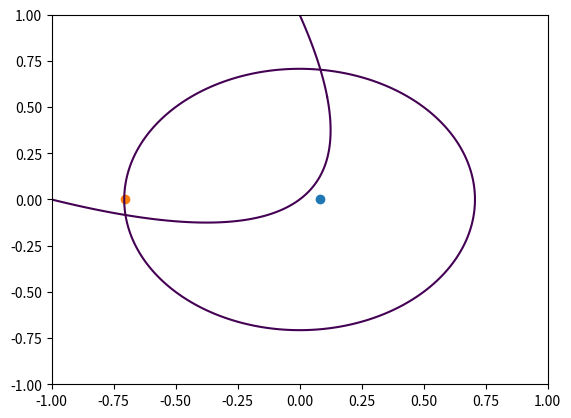

Write the Python code that produced this figure.
#! /usr/bin/python

import sympy as sp
import numpy as np
import matplotlib.pyplot as plt

x = np.linspace(-1.0, 1.0, 1000)
y = np.linspace(-1.0, 1.0, 1000)
X, Y = np.meshgrid(x,y)
F = 2 * X**2 + 2 * Y**2 - 1.0
F1 = X ** 2 + Y ** 2 + 2 * X * Y + X - Y
plt.contour(X,Y,F,[0])

plt.contour(X,Y,F1,[0])
#plt.show()
def getiput():
	x = sp.symbols('x')
	y = sp.symbols('y')
	a = sp.Matrix([[2, 0, 2 * x**2  - 1, 0], [0, 2, 0, 2 * x * x - 1], [1, -1 + 2 * x, x * x + x, 0], [0, 1, -1 + 2 * x, x * x + x]])
	print(a.det())
	print(sp.solve(a.det(), x, real=True))
#	print(sp.solve([2 * x**2 + 2 * y**2 - 1, x**2 + y**2 + 2 * x * y + x - y], dict=True))
getiput()
x1 = (1 - 5.0**0.5) / 4 + ((5.0**0.5 - 1.0) / 8)**0.5
y1 = (5.0**0.5 - 1) / 4 + (((5.0**0.5 - 1.0) / 8)**0.5)

plt.scatter(x1, 0.0)

x2 = (1 - 5.0**0.5) / 4 - ((5.0**0.5 - 1) / 8)**0.5,

y2 = (5.0**0.5 - 1) / 4 - (((5.0**0.5 - 1.0) / 8)**0.5)


plt.scatter(x2, 0.0)
plt.show()
